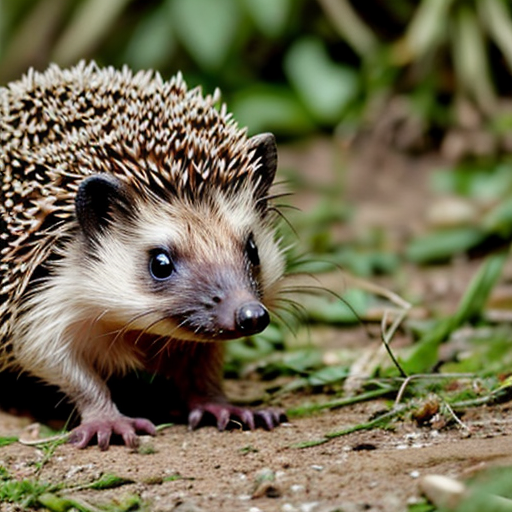
Generation parameters embedded in this image by AUTOMATIC1111 Stable Diffusion web UI or a fork of it (Forge, ...) (PNG 'parameters' text chunk):
hedgehog
Negative prompt: person, human, men, women, painting, cartoon, anime, comic
Steps: 20, Sampler: DPM++ 2M, Schedule type: Karras, CFG scale: 7, Seed: 2534410269, Size: 512x512, Model hash: 463d6a9fe8, Model: absolutereality_v181, VAE hash: 235745af8d, VAE: vae-ft-mse-840000-ema-pruned.ckpt, Version: v1.10.1